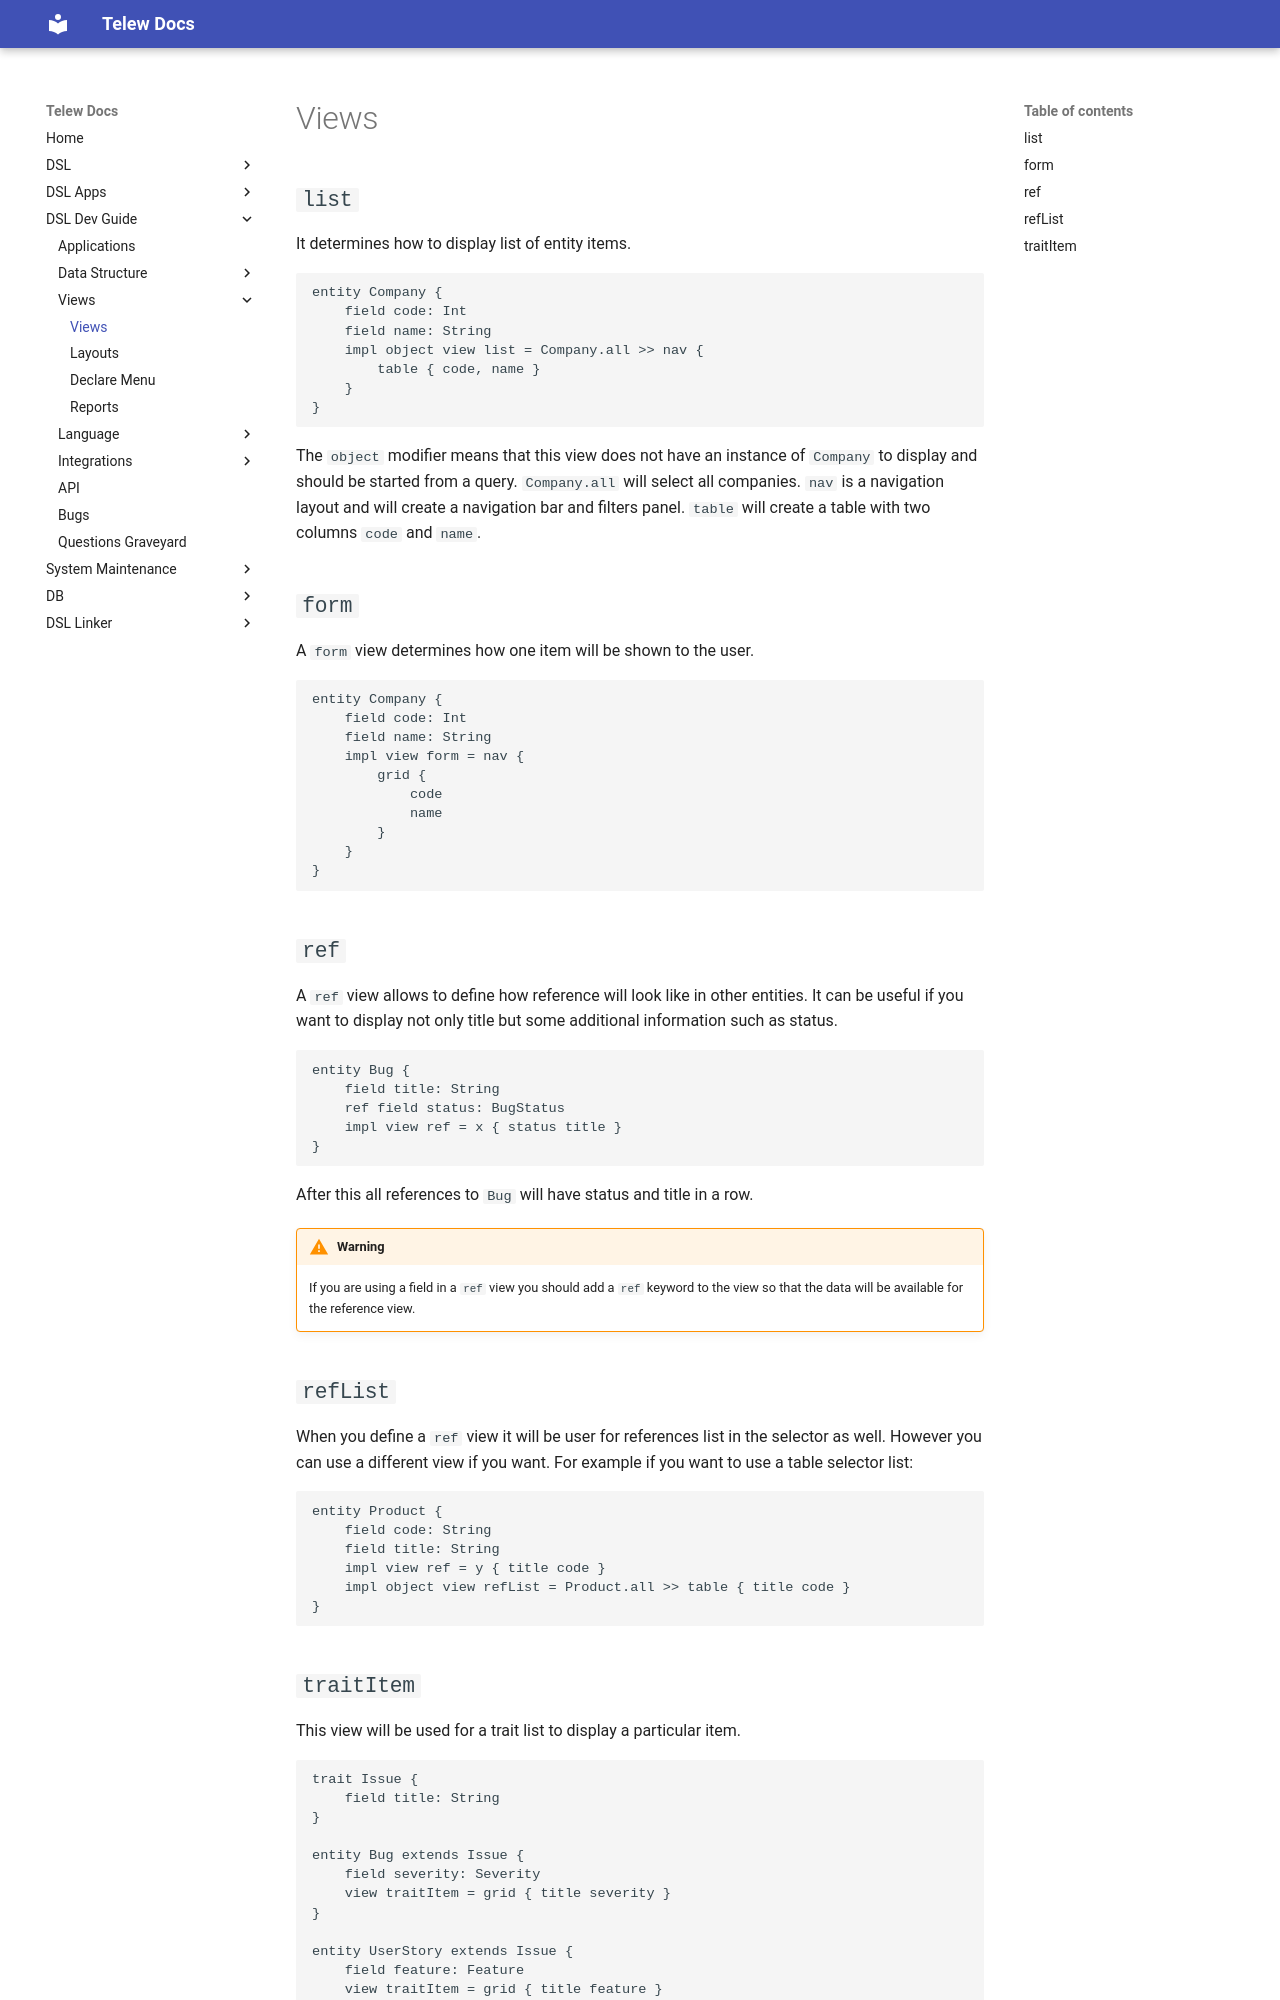

repository: Telew-Doc/docs · page: DSL-Dev-Guide/Views/Views/index.html · generator: mkdocs

# Views

## `list`

It determines how to display list of entity items.

```dsl
entity Company {
    field code: Int
    field name: String
    impl object view list = Company.all >> nav {
        table { code, name }
    }
}
```

The `object` modifier means that this view does not have an instance of `Company` to display and should be started from a query. `Company.all` will select all companies. `nav` is a navigation layout and will create a navigation bar and filters panel. `table` will create a table with two columns `code` and `name`.


## `form`

A `form` view determines how one item will be shown to the user.

```dsl
entity Company {
    field code: Int
    field name: String
    impl view form = nav {
        grid {
            code
            name
        }
    }
}
```


## `ref`

A `ref` view allows to define how reference will look like in other entities. It can be useful if you want to display not only title but some additional information such as status.

```dsl
entity Bug {
    field title: String
    ref field status: BugStatus
    impl view ref = x { status title }
}
```

After this all references to `Bug` will have status and title in a row.
!!! warning 
    If you are using a field in a `ref` view you should add a `ref` keyword to the view so that the data will be available for the reference view.


## `refList`

When you define a `ref` view it will be user for references list in the selector as well. However you can use a different view if you want. For example if you want to use a table selector list:

```dsl
entity Product {
    field code: String
    field title: String
    impl view ref = y { title code }
    impl object view refList = Product.all >> table { title code }
}
```
